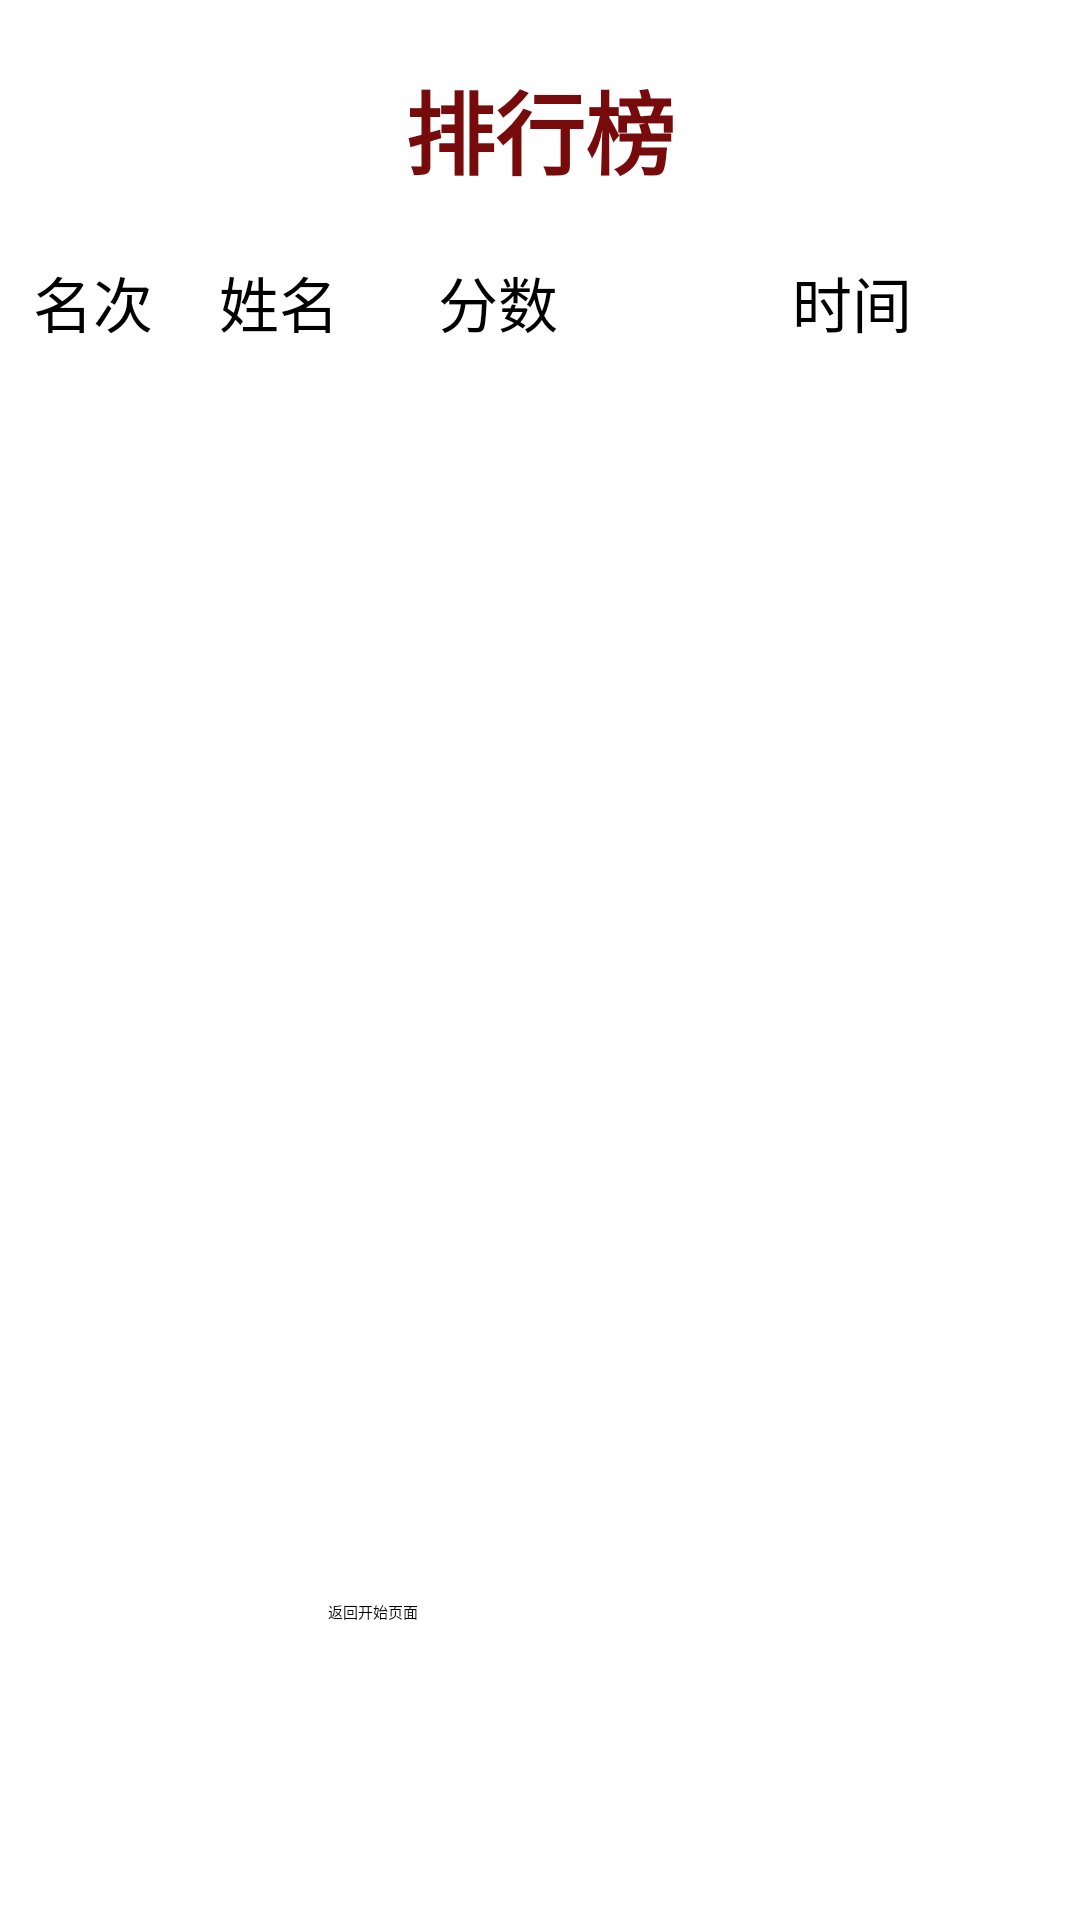

Android layout source for this screen:
<!-- AndroidManifest.xml: application theme Theme.AircraftWar -->
<!-- res/layout/activity_rank.xml -->
<?xml version="1.0" encoding="utf-8"?>
<LinearLayout xmlns:android="http://schemas.android.com/apk/res/android"

    android:layout_width="match_parent"
    android:layout_height="match_parent">

    <LinearLayout
        android:layout_width="match_parent"
        android:layout_height="match_parent"
        android:orientation="vertical">

        <TextView
            android:id="@+id/rank_text_view"
            android:layout_width="match_parent"
            android:layout_height="86dp"
            android:text="@string/rank"
            android:textColor="#770B0B"
            android:textSize="30sp"
            android:textStyle="bold"
            android:gravity="center"/>

        <LinearLayout
            android:layout_width="match_parent"
            android:layout_height="wrap_content">
            <TextView
                android:text="名次"
                android:layout_weight="1"
                android:gravity="center"
                android:textSize="20dp"
                android:layout_width="wrap_content"
                android:layout_height="wrap_content" />
            <TextView
                android:text="姓名"
                android:layout_weight="1"
                android:gravity="center"
                android:textSize="20dp"
                android:layout_width="wrap_content"
                android:layout_height="wrap_content" />
            <TextView
                android:text="分数"
                android:layout_weight="2"
                android:gravity="center"
                android:textSize="20dp"
                android:layout_width="wrap_content"
                android:layout_height="wrap_content" />
            <TextView
                android:text="时间"
                android:layout_weight="5"
                android:gravity="center"
                android:textSize="20dp"
                android:layout_width="wrap_content"
                android:layout_height="wrap_content" />
        </LinearLayout>

        <ListView
            android:id="@+id/list_view"
            android:layout_width="match_parent"
            android:layout_height="418dp" />

        <Button
            android:layout_width="141dp"
            android:layout_height="wrap_content"
            android:layout_gravity="center_horizontal"
            android:onClick="RETURN_MAIN"
            android:text="@string/return_main" />
    </LinearLayout>


</LinearLayout>
<!-- resources referenced by this layout -->
<resources>
  <string name="rank">排行榜</string>
  <string name="return_main">返回开始页面</string>
</resources>
